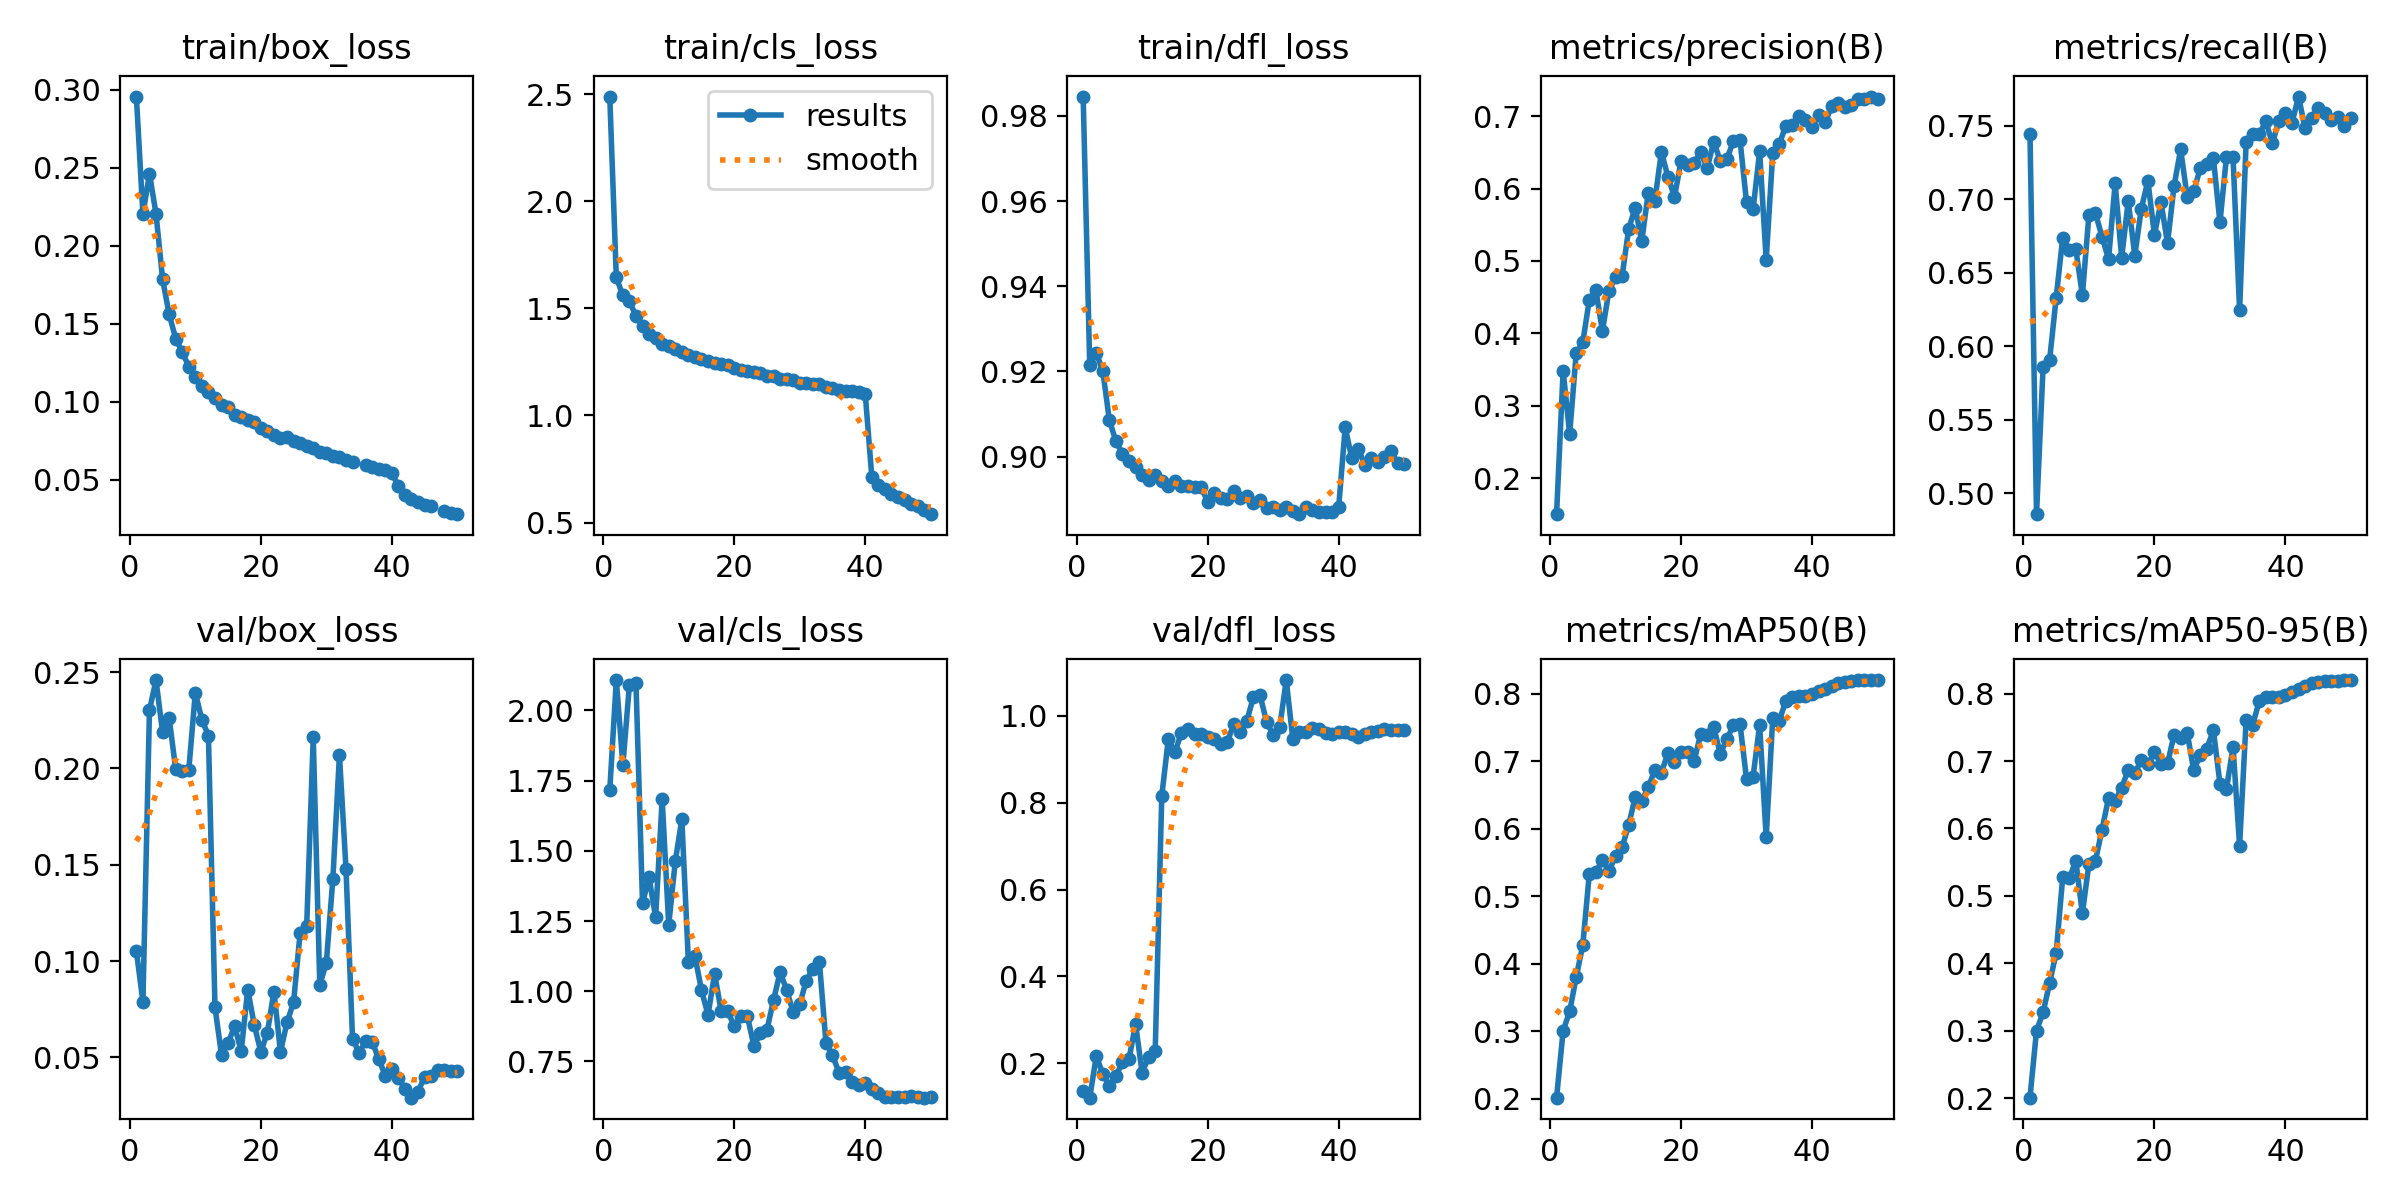

The file beside this chart, header and first rows:
epoch, time, train/box_loss, train/cls_loss, train/dfl_loss, metrics/precision(B), metrics/recall(B), metrics/mAP50(B), metrics/mAP50-95(B), val/box_loss, val/cls_loss, val/dfl_loss, lr/pg0, lr/pg1, lr/pg2
1, 80.52, 0.2955, 2.488, 0.9845, 0.1506, 0.7446, 0.2014, 0.2007, 0.1053, 1.716, 0.1362, 0.003327, 0.003327, 0.003327
2, 157.5, 0.2201, 1.644, 0.9216, 0.3486, 0.4858, 0.3003, 0.3001, 0.07888, 2.108, 0.1209, 0.006529, 0.006529, 0.006529
3, 232.2, 0.2462, 1.56, 0.9244, 0.2612, 0.5856, 0.3293, 0.3272, 0.2303, 1.806, 0.2164, 0.009598, 0.009598, 0.009598
4, 306, 0.2203, 1.532, 0.9201, 0.3733, 0.5907, 0.3802, 0.3708, 0.2459, 2.092, 0.1755, 0.009406, 0.009406, 0.009406
5, 380.2, 0.1786, 1.465, 0.9085, 0.3876, 0.6329, 0.4273, 0.4155, 0.2188, 2.099, 0.1489, 0.009208, 0.009208, 0.009208
6, 454.4, 0.1562, 1.419, 0.9036, 0.4465, 0.6737, 0.5333, 0.5277, 0.2263, 1.314, 0.1711, 0.00901, 0.00901, 0.00901
7, 526.8, 0.1405, 1.38, 0.9007, 0.4594, 0.6655, 0.5353, 0.5259, 0.1998, 1.405, 0.2022, 0.008812, 0.008812, 0.008812
8, 599.4, 0.1319, 1.361, 0.8989, 0.4037, 0.6659, 0.5537, 0.5519, 0.1989, 1.263, 0.2104, 0.008614, 0.008614, 0.008614
9, 672.9, 0.1224, 1.334, 0.8975, 0.4591, 0.6346, 0.537, 0.4739, 0.1991, 1.684, 0.29, 0.008416, 0.008416, 0.008416
10, 745.5, 0.1162, 1.322, 0.8957, 0.4776, 0.6893, 0.5598, 0.548, 0.2394, 1.237, 0.1782, 0.008218, 0.008218, 0.008218
11, 818.7, 0.1104, 1.31, 0.8944, 0.4787, 0.6903, 0.5722, 0.5522, 0.2253, 1.463, 0.215, 0.00802, 0.00802, 0.00802
12, 893.8, 0.1061, 1.296, 0.8957, 0.5438, 0.6744, 0.6053, 0.5984, 0.2171, 1.613, 0.2291, 0.007822, 0.007822, 0.007822
13, 967.2, 0.1022, 1.28, 0.8942, 0.5736, 0.6591, 0.6463, 0.6453, 0.07611, 1.105, 0.8153, 0.007624, 0.007624, 0.007624
14, 1040, 0.09802, 1.275, 0.893, 0.5273, 0.7106, 0.6413, 0.6403, 0.05125, 1.126, 0.9462, 0.007426, 0.007426, 0.007426
15, 1112, 0.09637, 1.263, 0.8942, 0.5942, 0.6602, 0.6611, 0.6605, 0.05736, 1.004, 0.9154, 0.007228, 0.007228, 0.007228
16, 1186, 0.09183, 1.253, 0.8932, 0.5831, 0.6986, 0.6874, 0.6868, 0.06633, 0.9156, 0.9611, 0.00703, 0.00703, 0.00703
17, 1259, 0.09007, 1.245, 0.8932, 0.6504, 0.6616, 0.683, 0.6816, 0.0532, 1.062, 0.97, 0.006832, 0.006832, 0.006832
18, 1332, 0.08854, 1.239, 0.893, 0.6163, 0.6935, 0.7118, 0.7015, 0.08522, 0.93, 0.959, 0.006634, 0.006634, 0.006634
19, 1405, 0.08679, 1.234, 0.8928, 0.5885, 0.7123, 0.6982, 0.6952, 0.06679, 0.9288, 0.9579, 0.006436, 0.006436, 0.006436
20, 1478, 0.08334, 1.222, 0.8894, 0.6377, 0.6758, 0.7135, 0.713, 0.05298, 0.8759, 0.9517, 0.006238, 0.006238, 0.006238
21, 1551, 0.08133, 1.211, 0.8915, 0.6325, 0.6979, 0.7132, 0.696, 0.06287, 0.9117, 0.9475, 0.00604, 0.00604, 0.00604
22, 1624, 0.07838, 1.207, 0.8903, 0.6352, 0.67, 0.7005, 0.6965, 0.08422, 0.9121, 0.9345, 0.005842, 0.005842, 0.005842
23, 1697, 0.07677, 1.202, 0.8899, 0.6503, 0.7091, 0.7399, 0.7389, 0.05295, 0.8062, 0.9393, 0.005644, 0.005644, 0.005644
24, 1770, 0.07725, 1.196, 0.892, 0.6283, 0.7338, 0.7393, 0.7338, 0.06822, 0.8497, 0.9817, 0.005446, 0.005446, 0.005446
25, 1842, 0.07504, 1.183, 0.8903, 0.6647, 0.7014, 0.75, 0.7417, 0.07872, 0.8633, 0.9618, 0.005248, 0.005248, 0.005248
26, 1916, 0.07369, 1.182, 0.8907, 0.6375, 0.7053, 0.7107, 0.6865, 0.1148, 0.968, 0.9889, 0.00505, 0.00505, 0.00505
27, 1989, 0.07156, 1.169, 0.8892, 0.6414, 0.7211, 0.7331, 0.7092, 0.1183, 1.068, 1.044, 0.004852, 0.004852, 0.004852
28, 2063, 0.07017, 1.17, 0.8899, 0.6651, 0.724, 0.7529, 0.7183, 0.2161, 1.005, 1.047, 0.004654, 0.004654, 0.004654
29, 2136, 0.06773, 1.166, 0.8879, 0.6673, 0.7279, 0.7552, 0.746, 0.08763, 0.9243, 0.9858, 0.004456, 0.004456, 0.004456
30, 2210, 0.06741, 1.153, 0.888, 0.5808, 0.6842, 0.6735, 0.6663, 0.09922, 0.9541, 0.9561, 0.004258, 0.004258, 0.004258
31, 2283, 0.065, 1.152, 0.8874, 0.5713, 0.7286, 0.6771, 0.6586, 0.1428, 1.037, 0.9732, 0.00406, 0.00406, 0.00406
32, 2357, 0.06456, 1.145, 0.8882, 0.6511, 0.7285, 0.7538, 0.7211, 0.207, 1.08, 1.082, 0.003862, 0.003862, 0.003862
33, 2431, 0.06267, 1.144, 0.8872, 0.5016, 0.6244, 0.587, 0.5744, 0.1479, 1.105, 0.9467, 0.003664, 0.003664, 0.003664
34, 2506, 0.0616, 1.132, 0.8865, 0.6485, 0.739, 0.7637, 0.7608, 0.0597, 0.8171, 0.9622, 0.003466, 0.003466, 0.003466
35, 2581, inf, 1.127, 0.8881, 0.661, 0.7443, 0.7597, 0.7537, 0.05248, 0.7712, 0.962, 0.003268, 0.003268, 0.003268
36, 2655, 0.05939, 1.117, 0.8875, 0.687, 0.744, 0.7895, 0.7888, 0.05848, 0.7102, 0.9707, 0.00307, 0.00307, 0.00307
37, 2729, 0.05832, 1.112, 0.8869, 0.6876, 0.7528, 0.7947, 0.7943, 0.05806, 0.7112, 0.97, 0.002872, 0.002872, 0.002872
38, 2803, 0.05693, 1.113, 0.8871, 0.7003, 0.7381, 0.7962, 0.7954, 0.04927, 0.6767, 0.9611, 0.002674, 0.002674, 0.002674
39, 2878, 0.05643, 1.109, 0.887, 0.6939, 0.753, 0.7961, 0.7952, 0.0406, 0.6647, 0.959, 0.002476, 0.002476, 0.002476
40, 2952, 0.05405, 1.101, 0.888, 0.6854, 0.7588, 0.7991, 0.7982, 0.04379, 0.6739, 0.962, 0.002278, 0.002278, 0.002278
41, 3026, 0.04601, 0.7143, 0.9069, 0.7008, 0.7518, 0.8032, 0.8029, 0.03955, 0.6525, 0.963, 0.00208, 0.00208, 0.00208
42, 3099, 0.04013, 0.6735, 0.8996, 0.6911, 0.7697, 0.8076, 0.8074, 0.03374, 0.6357, 0.9585, 0.001882, 0.001882, 0.001882
43, 3172, 0.03752, 0.6563, 0.9018, 0.7139, 0.7481, 0.812, 0.8118, 0.02913, 0.6221, 0.9504, 0.001684, 0.001684, 0.001684
44, 3244, 0.03565, 0.6332, 0.8981, 0.7184, 0.7551, 0.8154, 0.8152, 0.03232, 0.6229, 0.959, 0.001486, 0.001486, 0.001486
45, 3317, 0.0339, 0.6186, 0.8996, 0.7127, 0.7621, 0.8172, 0.817, 0.04002, 0.6218, 0.963, 0.001288, 0.001288, 0.001288
46, 3389, 0.03314, 0.6069, 0.8987, 0.7156, 0.7582, 0.8182, 0.8182, 0.04048, 0.6237, 0.965, 0.00109, 0.00109, 0.00109
47, 3462, inf, 0.5858, 0.8999, 0.7233, 0.754, 0.8195, 0.8193, 0.04348, 0.6276, 0.9705, 0.000892, 0.000892, 0.000892
48, 3534, 0.03031, 0.5769, 0.9012, 0.7238, 0.7558, 0.8196, 0.8193, 0.04337, 0.6232, 0.9667, 0.000694, 0.000694, 0.000694
49, 3607, 0.02875, 0.557, 0.8986, 0.7269, 0.7499, 0.82, 0.8199, 0.04298, 0.6208, 0.9663, 0.000496, 0.000496, 0.000496
50, 3679, 0.02797, 0.5389, 0.8983, 0.7233, 0.755, 0.8202, 0.8201, 0.04283, 0.6216, 0.9667, 0.000298, 0.000298, 0.000298
